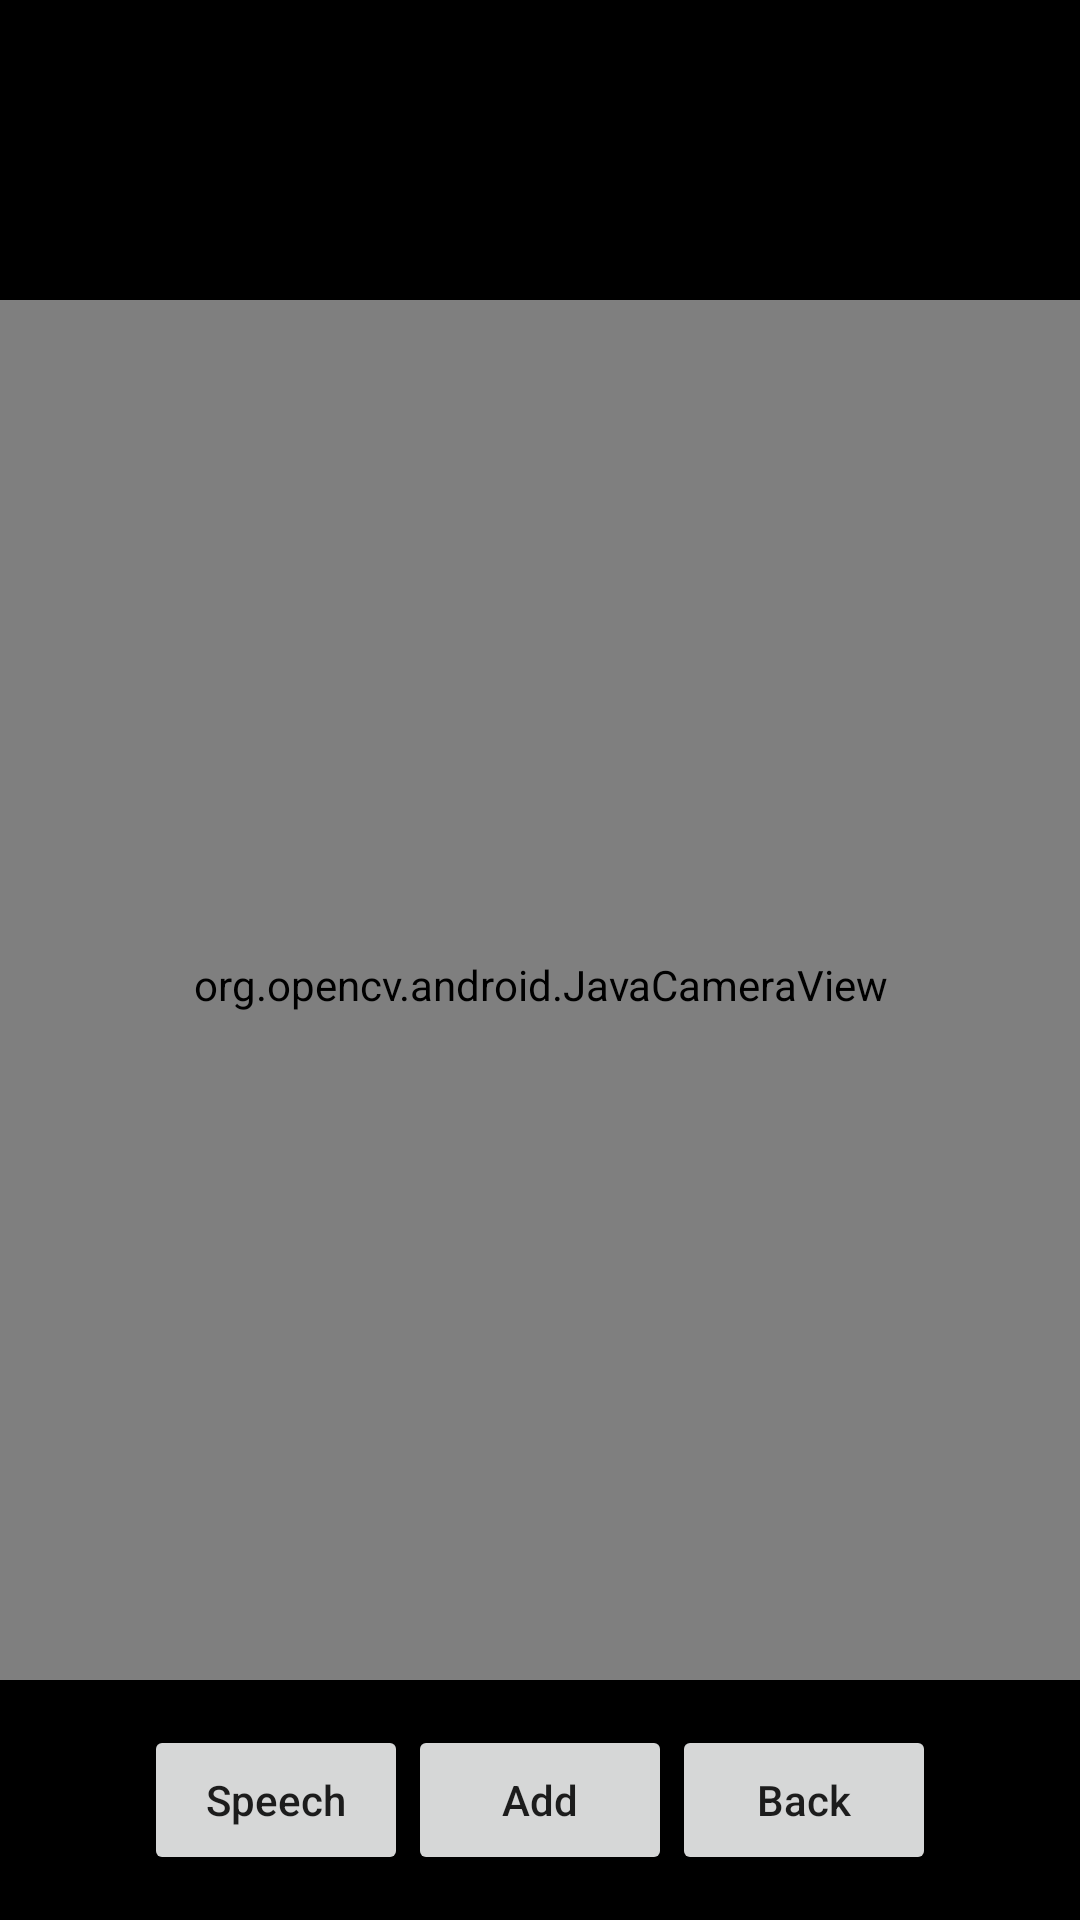

Reconstruct the res/layout file that produces this screen, plus the resources it refers to.
<!-- AndroidManifest.xml: application theme Theme.ImagePro -->
<!-- res/layout/activity_combined_letters.xml -->
<?xml version="1.0" encoding="utf-8"?>
<FrameLayout
    xmlns:android="http://schemas.android.com/apk/res/android"
    android:layout_width="match_parent"
    android:layout_height="match_parent">

    <org.opencv.android.JavaCameraView
        android:id="@+id/frame_Surface"
        android:layout_width="match_parent"
        android:layout_height="match_parent"
        android:layout_marginTop="270px"
        android:layout_marginBottom="220px"

        />

    <LinearLayout
        android:id="@+id/top_linear_layout"
        android:layout_width="match_parent"
        android:layout_height="100dp"
        android:background="@color/black"
        android:gravity="center"
        android:orientation="horizontal">

        <TextView
            android:id="@+id/change_text"
            android:layout_width="wrap_content"
            android:layout_height="wrap_content"
            android:text=""
            android:textColor="@color/white"
            android:textStyle="bold" />
    </LinearLayout>
    <LinearLayout
        android:layout_width="match_parent"
        android:layout_height="80dp"
        android:background="@color/black"
        android:layout_gravity="bottom"
        android:gravity="center"
        android:id="@+id/bottom_linear_latout"
        android:orientation="horizontal"
        >


        <Button
            android:layout_width="wrap_content"
            android:layout_height="50dp"
            android:id="@+id/text_speech_button"
            android:text="Speech"
            android:textAllCaps="false"
            android:layout_marginRight="0dp"

            />
        <Button
            android:layout_width="wrap_content"
            android:layout_height="50dp"
            android:id="@+id/add_button"
            android:text="Add"
            android:textAllCaps="false"

            />









        <Button
            android:layout_width="wrap_content"
            android:layout_height="50dp"
            android:id="@+id/clear_button"
            android:text="Back"
            android:textAllCaps="false"
            android:layout_marginLeft="0dp"
            />

    </LinearLayout>


</FrameLayout>
<!-- resources referenced by this layout -->
<resources>
  <style name="Theme.ImagePro" parent="Theme.AppCompat.DayNight.NoActionBar">
          
          <item name="colorPrimary">@color/purple_500</item>
          <item name="colorPrimaryVariant">@color/purple_700</item>
          <item name="colorOnPrimary">@color/white</item>
          
          <item name="colorSecondary">@color/teal_200</item>
          <item name="colorSecondaryVariant">@color/teal_700</item>
          <item name="colorOnSecondary">@color/black</item>
          
          <item name="android:statusBarColor" tools:targetApi="l">?attr/colorPrimaryVariant</item>
          
      </style>
  <!-- not gathered from this repository: default colours our renderer supplied (Android Studio template values) -->
  <color name="purple_500">#FF6200EE</color>
  <color name="purple_700">#FF3700B3</color>
  <color name="teal_200">#FF03DAC5</color>
  <color name="teal_700">#FF018786</color>
  <color name="black">#FF000000</color>
  <color name="white">#FFFFFFFF</color>
</resources>
